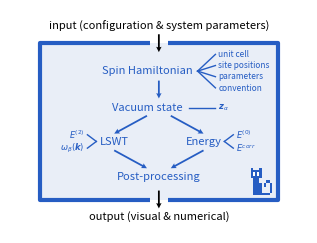

Write Python code to recreate this figure.
# ================================== LICENSE ===================================
# Magnopy - Python package for magnons.
# Copyright (C) 2023-2026 Magnopy Team
#
# e-mail: anry@uv.es, web: magnopy.org
#
# This program is free software: you can redistribute it and/or modify
# it under the terms of the GNU General Public License as published by
# the Free Software Foundation, either version 3 of the License, or
# (at your option) any later version.
#
# This program is distributed in the hope that it will be useful,
# but WITHOUT ANY WARRANTY; without even the implied warranty of
# MERCHANTABILITY or FITNESS FOR A PARTICULAR PURPOSE.  See the
# GNU General Public License for more details.
#
# You should have received a copy of the GNU General Public License
# along with this program.  If not, see <https://www.gnu.org/licenses/>.
#
# ================================ END LICENSE =================================

import matplotlib.pyplot as plt

# One column of A4
WIDTH = 0.36 * 8.27

# Style parameters
COLOR_BORDER = "#265DC3"
COLOR_FILL = "#E9EEF7"
FONTSIZE = 8


# Display the cat of magnopy's logo
def plot_logo(ax, x0, y0, size):
    sx = size
    sy = size / 3 * 4

    style = dict(color="white", lw=0, zorder=1)
    ax.fill_between(
        [x0 - 9.5 * sx, x0 - 5.5 * sx],
        [y0 + 8.5 * sy, y0 + 8.5 * sy],
        [y0 + 11.5 * sy, y0 + 11.5 * sy],
        **style,
    )

    style["color"] = COLOR_BORDER
    ax.fill_between(
        [
            x0 - 10 * sx,
            x0 - 9 * sx,
            x0 - 9 * sx,
            x0 - 8 * sx,
            x0 - 8 * sx,
            x0 - 7 * sx,
            x0 - 7 * sx,
            x0 - 6 * sx,
            x0 - 6 * sx,
            x0 - 5 * sx,
            x0 - 5 * sx,
            x0 - sx,
            x0 - sx,
            x0,
        ],
        [
            y0 + 8 * sy,
            y0 + 8 * sy,
            y0,
            y0,
            y0,
            y0,
            y0,
            y0,
            y0,
            y0,
            y0,
            y0,
            y0 + sy,
            y0 + sy,
        ],
        [
            y0 + 13 * sy,
            y0 + 13 * sy,
            y0 + 9 * sy,
            y0 + 9 * sy,
            y0 + 11 * sy,
            y0 + 11 * sy,
            y0 + 9 * sy,
            y0 + 9 * sy,
            y0 + 6 * sy,
            y0 + 6 * sy,
            y0 + sy,
            y0 + sy,
            y0 + 6 * sy,
            y0 + 6 * sy,
        ],
        **style,
    )

    ax.fill_between(
        [x0 - 9 * sx, x0 - 6 * sx, x0 - 6 * sx, x0 - 5 * sx],
        [y0 + 11 * sy, y0 + 11 * sy, y0 + 8 * sy, y0 + 8 * sy],
        [y0 + 12 * sy, y0 + 12 * sy, y0 + 13 * sy, y0 + 13 * sy],
        **style,
    )

    ax.fill_between(
        [x0 - 4 * sx, x0 - 3 * sx, x0 - 3 * sx, x0 - sx],
        [y0 + 4 * sy, y0 + 4 * sy, y0 + 6 * sy, y0 + 6 * sy],
        [y0 + 6 * sy, y0 + 6 * sy, y0 + 7 * sy, y0 + 7 * sy],
        **style,
    )


def main():
    ##################
    # Prepare canvas #
    ##################
    fig = plt.figure(figsize=(WIDTH, 0.75 * WIDTH))
    ax = fig.add_axes([0, 0, 1, 1])
    ax.set_xlim(0, 100)
    ax.set_ylim(0, 100)
    ax.axis("off")

    ####################
    # Draw a rectangle #
    ####################
    # Fill
    ax.fill_between([10, 90], [15, 15], [85, 85], color=COLOR_FILL, zorder=0, lw=0)
    # Border
    border = dict(color=COLOR_BORDER, lw=3, solid_capstyle="butt", zorder=1)
    ax.plot([47, 10, 10, 47], [85, 85, 15, 15], **border)
    ax.plot([53, 90, 90, 53], [15, 15, 85, 85], **border)

    #################
    # Draw the logo #
    #################
    plot_logo(ax, 88, 17, 0.7)

    #################
    # Define styles #
    #################
    # Style of text
    text_out = dict(
        fontsize=FONTSIZE, color="black", ha="center", va="center", zorder=1
    )
    text_in = dict(
        color=COLOR_BORDER, va="center", ha="center", fontsize=FONTSIZE, zorder=1
    )
    text_in_small = dict(
        color=COLOR_BORDER, va="center", fontsize=0.75 * FONTSIZE, zorder=1
    )

    # Style of the arrows
    def arrow(x0, y0, x1, y1, color):
        ax.quiver(
            x0,
            y0,
            x1 - x0,
            y1 - y0,
            angles="xy",
            scale_units="xy",
            width=0.006,
            scale=1,
            headlength=3,
            headaxislength=2.7,
            color=color,
            zorder=1,
        )

    # Style of the lines
    def line(x0, y0, x1, y1):
        ax.plot([x0, x1], [y0, y1], color=COLOR_BORDER, lw=1, zorder=1)

    ########################
    # Text outside the box #
    ########################
    ax.text(50, 92.5, R"input (configuration & system parameters)", **text_out)
    ax.text(50, 7.5, R"output (visual & numerical)", **text_out)

    #######################
    # Text inside the box #
    #######################
    # Spin Hamiltonian
    ax.text(46, 72.5, "Spin Hamiltonian", **text_in)
    ax.text(70, 80, "unit cell", **text_in_small, ha="left")
    ax.text(70, 75, "site positions", **text_in_small, ha="left")
    ax.text(70, 70, "parameters", **text_in_small, ha="left")
    ax.text(70, 65, "convention", **text_in_small, ha="left")
    # Vacuum state
    ax.text(46, 56, "Vacuum state", **text_in)
    ax.text(70, 56, R"$\boldsymbol{z}_{\alpha}$", **text_in_small, ha="left")
    # LSWT
    ax.text(35, 41, "LSWT", **text_in)
    ax.text(25, 44, R"$E^{(2)}$", **text_in_small, ha="right")
    ax.text(25, 38, R"$\omega_{\beta}(\boldsymbol{k})$", **text_in_small, ha="right")
    # Energy
    ax.text(65, 41, "Energy", **text_in)
    ax.text(76, 44, R"$E^{(0)}$", **text_in_small, ha="left")
    ax.text(76, 38, R"$E^{corr}$", **text_in_small, ha="left")
    # Post-processing
    ax.text(50, 25, "Post-processing", **text_in)

    #################
    # Content lines #
    #################
    # Spin Hamiltonian
    line(63, 72.5, 69, 80)
    line(63, 72.5, 69, 75)
    line(63, 72.5, 69, 70)
    line(63, 72.5, 69, 65)
    # Vacuum state
    line(60, 56, 69, 56)
    # LSWT
    line(29, 41, 26, 44)
    line(29, 41, 26, 38)
    # Energy
    line(72, 41, 75, 44)
    line(72, 41, 75, 38)

    ##########
    # Arrows #
    ##########
    # In
    arrow(50, 89, 50, 81, "black")
    # Spin Hamiltonian -> Vacuum state
    arrow(50, 68.25, 50, 60.25, COLOR_BORDER)
    # Vacuum state -> LSWT
    arrow(46, 52.5, 35, 44.5, COLOR_BORDER)
    # Vacuum state -> Energy
    arrow(54, 52.5, 65, 44.5, COLOR_BORDER)
    # LSWT -> Post-processing
    arrow(35, 37, 46, 29, COLOR_BORDER)
    # Energy -> Post-processing
    arrow(65, 37, 54, 29, COLOR_BORDER)
    # Out
    arrow(50, 19, 50, 11, "black")

    ###############
    # Save figure #
    ###############
    plt.savefig("figure-3.eps", dpi=600)
    plt.savefig("figure-3.png", dpi=600)
    plt.close()


if __name__ == "__main__":
    main()
